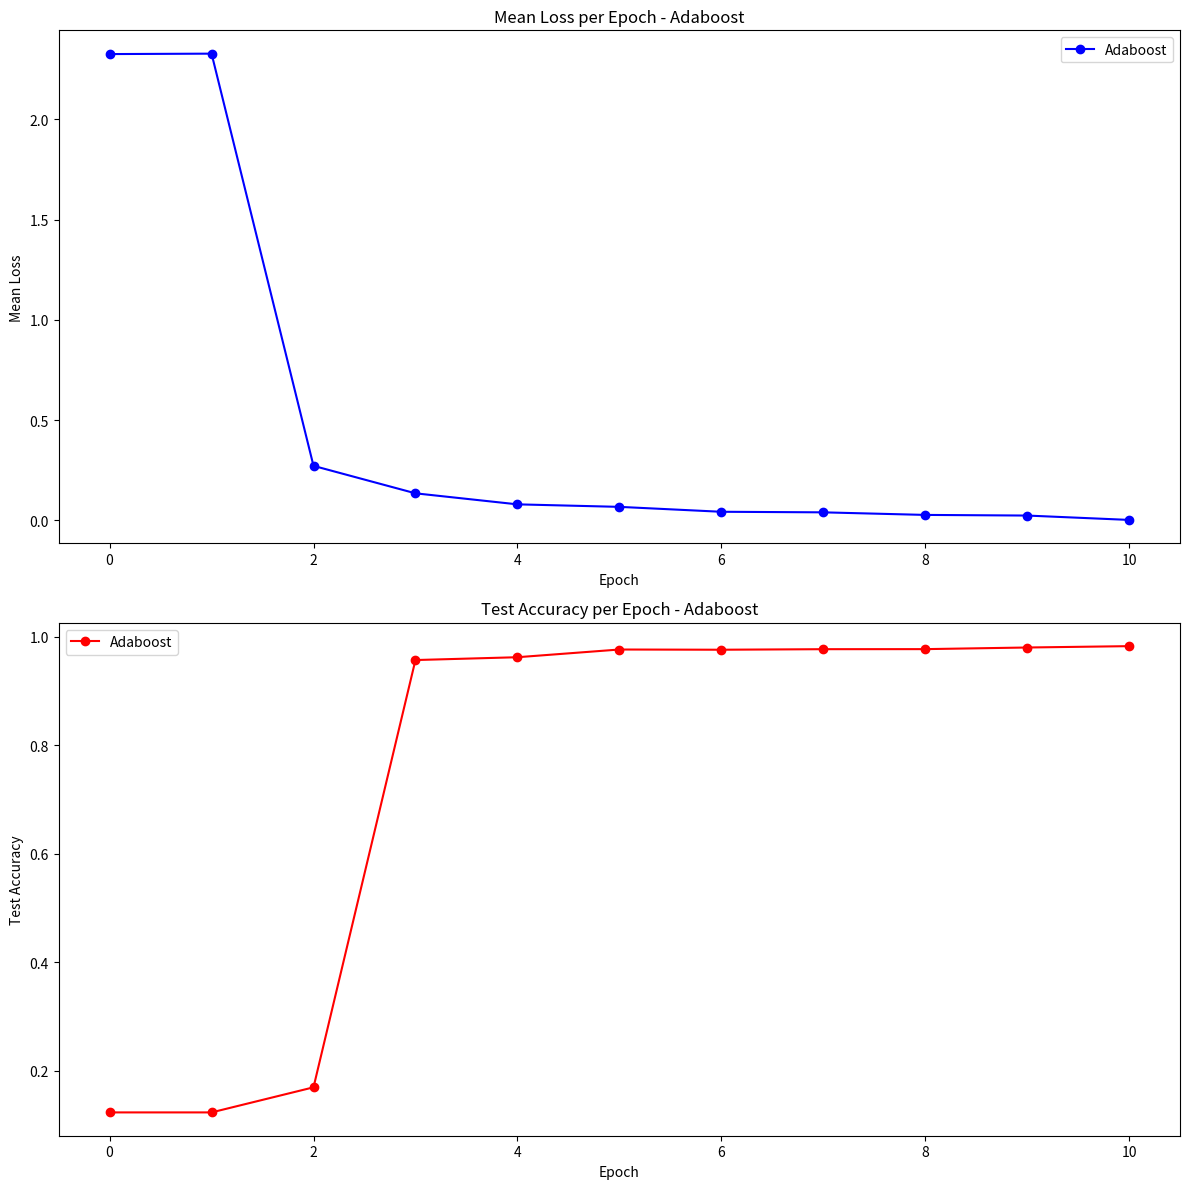

Write Python code to recreate this figure.
import matplotlib.pyplot as plt

# Epoch data
epochs = list(range(11))

# Corrected data for Adaboost
mean_loss_adaboost = [
     2.326117975954, 2.328264932552, 0.271376267102, 0.134331500812,
    0.079309606586, 0.066758197325, 0.042260469531, 0.039436030635, 0.026567832208,
    0.023397764162, 0.001654433780
]
test_acc_adaboost = [
    0.123700, 0.123700, 0.169900, 0.956800, 0.962000,
    0.976200, 0.975800, 0.976800, 0.976900, 0.979900,
    0.982400
]

# Create subplots for Mean Loss and Test Accuracy
fig, (ax1, ax2) = plt.subplots(2, 1, figsize=(12, 12))

# Plot Mean Loss per Epoch
ax1.plot(epochs, mean_loss_adaboost, label='Adaboost', marker='o', color='blue')
ax1.set_title('Mean Loss per Epoch - Adaboost')
ax1.set_xlabel('Epoch')
ax1.set_ylabel('Mean Loss')
ax1.legend()

# Plot Test Accuracy per Epoch
ax2.plot(epochs, test_acc_adaboost, label='Adaboost', marker='o', color='red')
ax2.set_title('Test Accuracy per Epoch - Adaboost')
ax2.set_xlabel('Epoch')
ax2.set_ylabel('Test Accuracy')
ax2.legend()

# Adjust layout for clarity and show plot
plt.tight_layout()
plt.show()